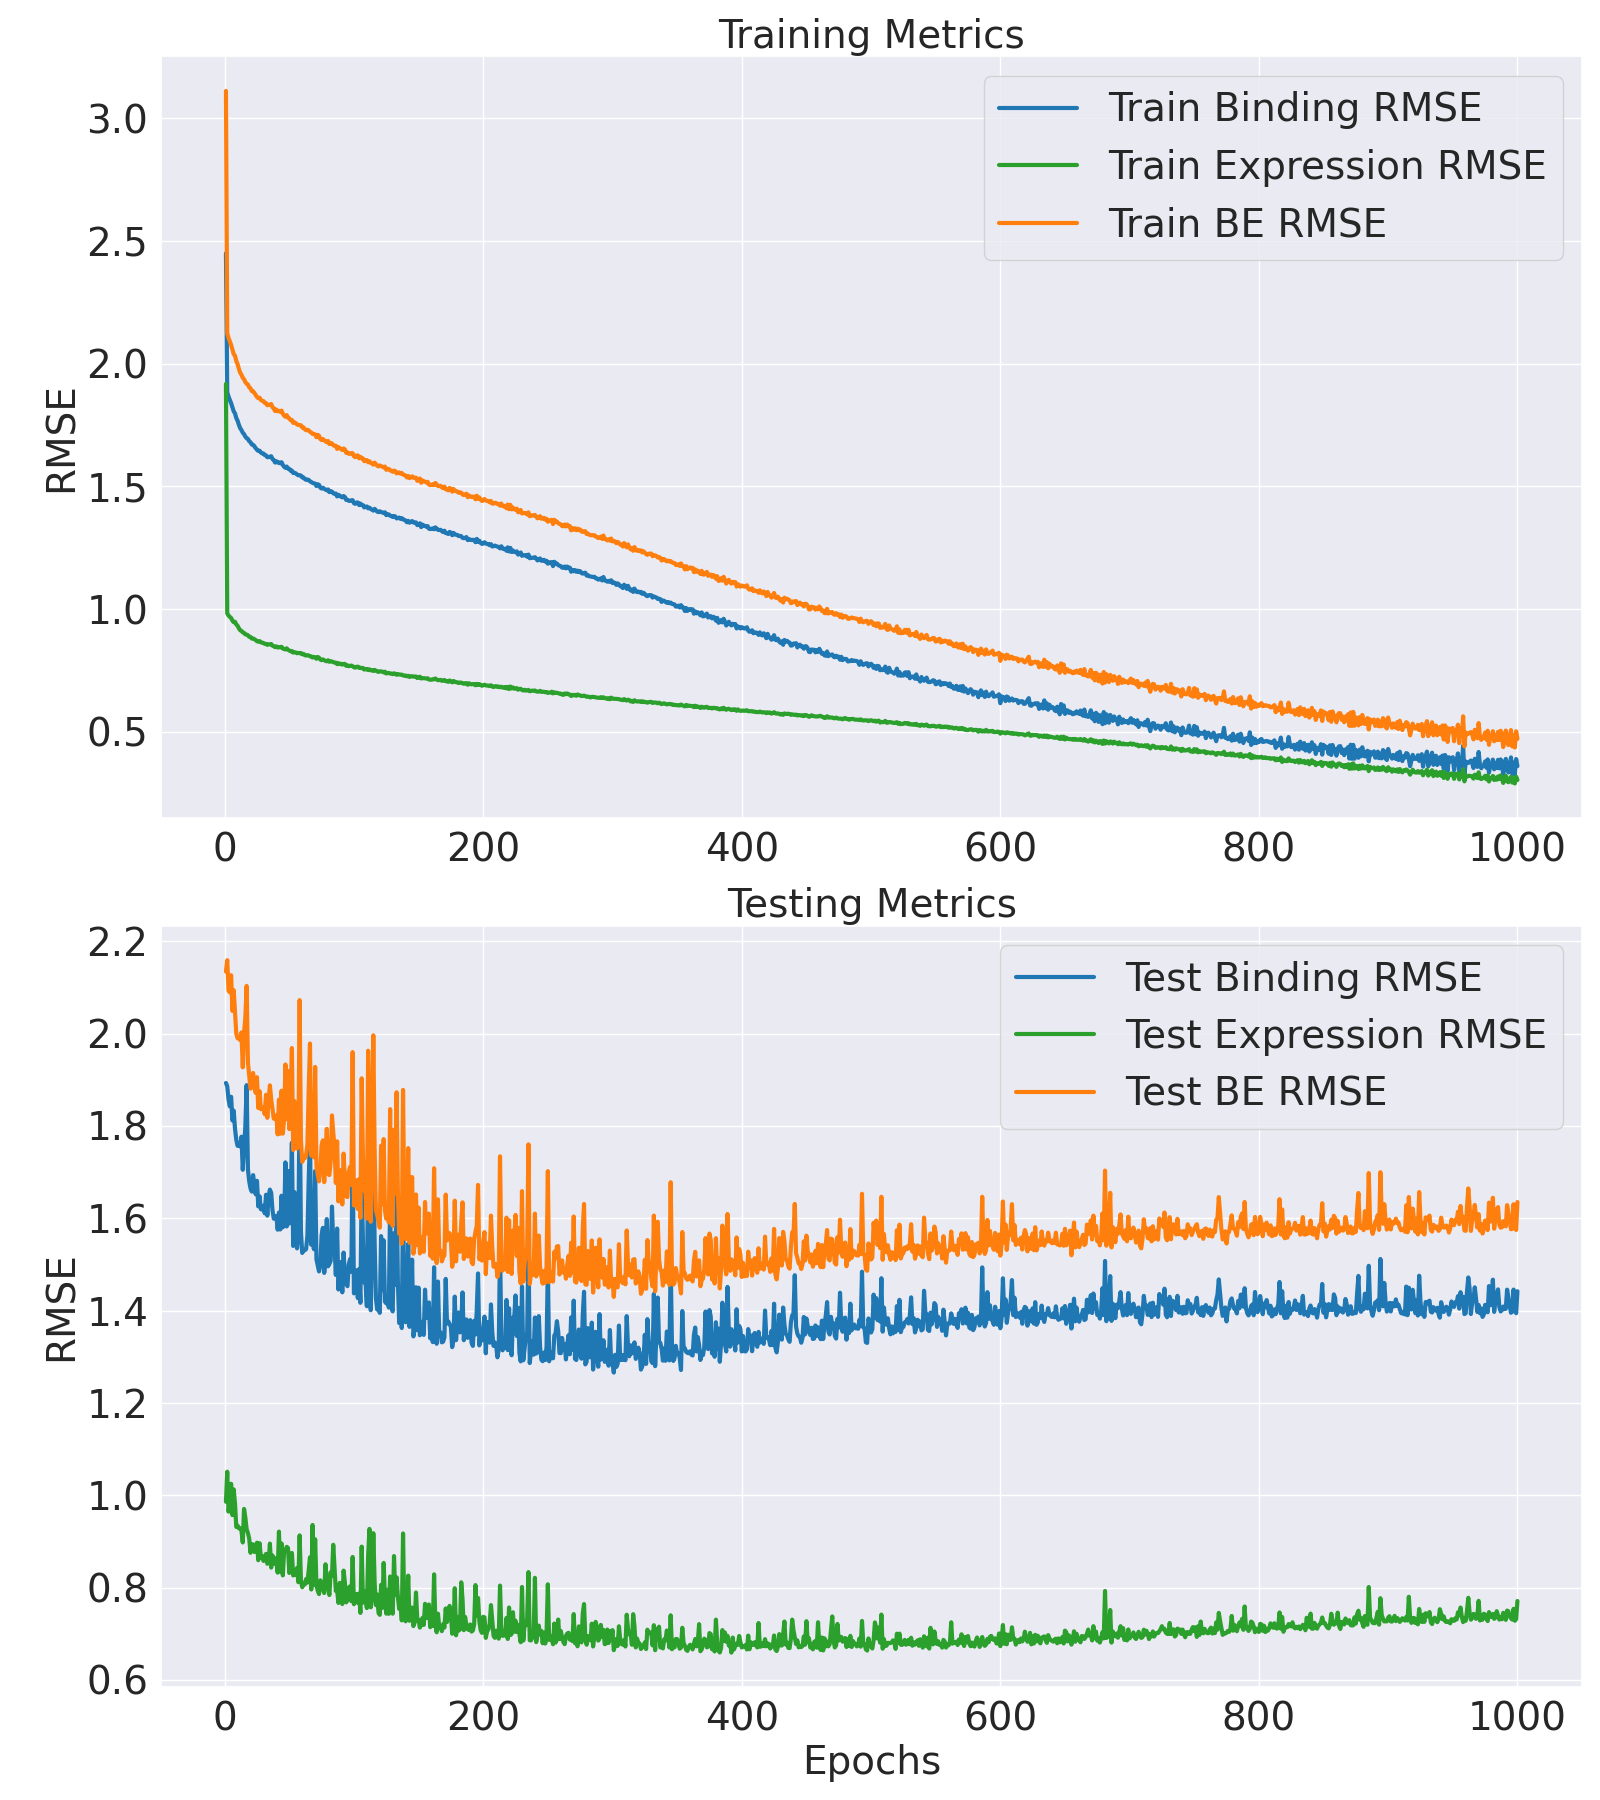

Source data for this figure (header and first rows):
Epoch, Train Binding MSE, Train Binding RMSE, Train Expression MSE, Train Expression RMSE, Train BE MSE, Train BE RMSE, Test Binding MSE, Test Binding RMSE, Test Expression MSE, Test Expression RMSE, Test BE MSE, Test BE RMSE
1, 6.003, 2.45, 3.678, 1.918, 9.681, 3.111, 3.584, 1.893, 0.972, 0.9859, 4.556, 2.135
2, 3.547, 1.883, 0.9659, 0.9828, 4.513, 2.124, 3.557, 1.886, 1.105, 1.051, 4.662, 2.159
3, 3.483, 1.866, 0.9492, 0.9742, 4.432, 2.105, 3.45, 1.858, 0.9304, 0.9646, 4.381, 2.093
4, 3.434, 1.853, 0.9383, 0.9686, 4.373, 2.091, 3.395, 1.843, 0.971, 0.9854, 4.366, 2.09
5, 3.383, 1.839, 0.9291, 0.9639, 4.312, 2.076, 3.472, 1.863, 1.05, 1.025, 4.522, 2.127
6, 3.323, 1.823, 0.9095, 0.9537, 4.232, 2.057, 3.284, 1.812, 0.9158, 0.957, 4.199, 2.049
7, 3.262, 1.806, 0.8965, 0.9468, 4.159, 2.039, 3.361, 1.833, 1.026, 1.013, 4.386, 2.094
8, 3.231, 1.798, 0.8998, 0.9486, 4.131, 2.033, 3.219, 1.794, 0.9649, 0.9823, 4.184, 2.045
9, 3.165, 1.779, 0.8796, 0.9379, 4.044, 2.011, 3.133, 1.77, 0.8676, 0.9314, 4, 2
10, 3.125, 1.768, 0.8689, 0.9322, 3.994, 1.998, 3.087, 1.757, 0.8731, 0.9344, 3.96, 1.99
11, 3.067, 1.751, 0.8503, 0.9221, 3.917, 1.979, 3.103, 1.762, 0.862, 0.9285, 3.965, 1.991
12, 3.019, 1.738, 0.8356, 0.9141, 3.855, 1.963, 3.082, 1.756, 0.8618, 0.9283, 3.944, 1.986
13, 2.992, 1.73, 0.8309, 0.9115, 3.822, 1.955, 3.157, 1.777, 0.8536, 0.9239, 4.011, 2.003
14, 2.955, 1.719, 0.8195, 0.9053, 3.775, 1.943, 2.908, 1.705, 0.806, 0.8978, 3.714, 1.927
15, 2.935, 1.713, 0.8163, 0.9035, 3.751, 1.937, 3.069, 1.752, 0.9418, 0.9705, 4.011, 2.003
16, 2.901, 1.703, 0.8052, 0.8973, 3.706, 1.925, 3.236, 1.799, 0.906, 0.9518, 4.142, 2.035
17, 2.878, 1.697, 0.8033, 0.8962, 3.681, 1.919, 3.566, 1.889, 0.8584, 0.9265, 4.425, 2.104
18, 2.87, 1.694, 0.7987, 0.8937, 3.669, 1.915, 2.91, 1.706, 0.8433, 0.9183, 3.754, 1.937
19, 2.837, 1.684, 0.7874, 0.8874, 3.624, 1.904, 2.823, 1.68, 0.8208, 0.906, 3.644, 1.909
20, 2.823, 1.68, 0.7863, 0.8867, 3.609, 1.9, 2.772, 1.665, 0.7663, 0.8754, 3.538, 1.881
21, 2.792, 1.671, 0.7748, 0.8802, 3.567, 1.889, 2.749, 1.658, 0.799, 0.8939, 3.547, 1.883
22, 2.788, 1.67, 0.7756, 0.8807, 3.564, 1.888, 2.868, 1.694, 0.7987, 0.8937, 3.667, 1.915
23, 2.768, 1.664, 0.7703, 0.8776, 3.538, 1.881, 2.797, 1.672, 0.7697, 0.8773, 3.566, 1.888
24, 2.742, 1.656, 0.7644, 0.8743, 3.507, 1.873, 2.73, 1.652, 0.7744, 0.88, 3.504, 1.872
25, 2.721, 1.65, 0.7558, 0.8694, 3.477, 1.865, 2.827, 1.681, 0.8052, 0.8973, 3.632, 1.906
26, 2.706, 1.645, 0.7532, 0.8678, 3.459, 1.86, 2.644, 1.626, 0.7385, 0.8594, 3.382, 1.839
27, 2.709, 1.646, 0.7569, 0.87, 3.465, 1.862, 2.715, 1.648, 0.8031, 0.8961, 3.518, 1.876
28, 2.684, 1.638, 0.7477, 0.8647, 3.432, 1.853, 2.624, 1.62, 0.7486, 0.8652, 3.372, 1.836
29, 2.672, 1.635, 0.746, 0.8637, 3.418, 1.849, 2.621, 1.619, 0.7549, 0.8689, 3.376, 1.837
30, 2.671, 1.634, 0.7429, 0.8619, 3.414, 1.848, 2.648, 1.627, 0.736, 0.8579, 3.384, 1.84
31, 2.65, 1.628, 0.7375, 0.8588, 3.388, 1.841, 2.595, 1.611, 0.7374, 0.8587, 3.332, 1.825
32, 2.647, 1.627, 0.7369, 0.8584, 3.383, 1.839, 2.726, 1.651, 0.7622, 0.8731, 3.488, 1.868
33, 2.621, 1.619, 0.7304, 0.8546, 3.352, 1.831, 2.579, 1.606, 0.7253, 0.8517, 3.304, 1.818
34, 2.623, 1.62, 0.7336, 0.8565, 3.357, 1.832, 2.714, 1.647, 0.7323, 0.8558, 3.446, 1.856
35, 2.628, 1.621, 0.7342, 0.8569, 3.363, 1.834, 2.763, 1.662, 0.8016, 0.8953, 3.565, 1.888
36, 2.634, 1.623, 0.7362, 0.858, 3.371, 1.836, 2.74, 1.655, 0.7114, 0.8434, 3.451, 1.858
37, 2.596, 1.611, 0.7244, 0.8511, 3.321, 1.822, 2.616, 1.617, 0.7562, 0.8696, 3.372, 1.836
38, 2.586, 1.608, 0.721, 0.8491, 3.307, 1.819, 2.558, 1.599, 0.7397, 0.8601, 3.297, 1.816
39, 2.552, 1.597, 0.7143, 0.8452, 3.266, 1.807, 2.571, 1.603, 0.7248, 0.8514, 3.296, 1.815
40, 2.569, 1.603, 0.72, 0.8485, 3.289, 1.814, 2.576, 1.605, 0.7466, 0.864, 3.323, 1.823
41, 2.551, 1.597, 0.7118, 0.8437, 3.263, 1.806, 2.482, 1.575, 0.6931, 0.8325, 3.175, 1.782
42, 2.554, 1.598, 0.715, 0.8456, 3.269, 1.808, 2.6, 1.612, 0.8488, 0.9213, 3.449, 1.857
43, 2.542, 1.594, 0.7131, 0.8445, 3.255, 1.804, 2.483, 1.576, 0.697, 0.8349, 3.18, 1.783
44, 2.556, 1.599, 0.7169, 0.8467, 3.273, 1.809, 2.719, 1.649, 0.8021, 0.8956, 3.521, 1.877
45, 2.521, 1.588, 0.705, 0.8397, 3.226, 1.796, 2.498, 1.58, 0.6829, 0.8264, 3.181, 1.783
46, 2.498, 1.58, 0.7016, 0.8376, 3.199, 1.789, 2.519, 1.587, 0.774, 0.8798, 3.293, 1.815
47, 2.484, 1.576, 0.6987, 0.8359, 3.182, 1.784, 2.963, 1.721, 0.775, 0.8803, 3.738, 1.933
48, 2.5, 1.581, 0.7063, 0.8404, 3.206, 1.791, 2.504, 1.582, 0.7892, 0.8884, 3.293, 1.815
49, 2.473, 1.573, 0.6965, 0.8345, 3.169, 1.78, 2.899, 1.703, 0.7848, 0.8859, 3.683, 1.919
50, 2.47, 1.572, 0.6911, 0.8313, 3.161, 1.778, 2.524, 1.589, 0.6919, 0.8318, 3.216, 1.793
51, 2.447, 1.564, 0.6864, 0.8285, 3.133, 1.77, 2.647, 1.627, 0.7583, 0.8708, 3.405, 1.845
52, 2.448, 1.565, 0.6882, 0.8296, 3.136, 1.771, 3.111, 1.764, 0.7657, 0.875, 3.876, 1.969
53, 2.417, 1.555, 0.6776, 0.8232, 3.095, 1.759, 2.372, 1.54, 0.6829, 0.8264, 3.055, 1.748
54, 2.421, 1.556, 0.6794, 0.8243, 3.1, 1.761, 2.745, 1.657, 0.692, 0.8319, 3.437, 1.854
55, 2.412, 1.553, 0.6781, 0.8235, 3.091, 1.758, 2.46, 1.568, 0.6854, 0.8279, 3.145, 1.773
56, 2.399, 1.549, 0.6732, 0.8205, 3.072, 1.753, 2.356, 1.535, 0.71, 0.8426, 3.066, 1.751
57, 2.388, 1.545, 0.6756, 0.822, 3.064, 1.75, 2.457, 1.568, 0.6591, 0.8118, 3.116, 1.765
58, 2.389, 1.546, 0.6734, 0.8206, 3.063, 1.75, 3.462, 1.861, 0.8338, 0.9131, 4.296, 2.073
59, 2.386, 1.545, 0.6748, 0.8215, 3.06, 1.749, 2.469, 1.571, 0.6639, 0.8148, 3.133, 1.77
60, 2.362, 1.537, 0.6663, 0.8163, 3.028, 1.74, 2.326, 1.525, 0.6412, 0.8007, 2.967, 1.722
... 940 more rows
